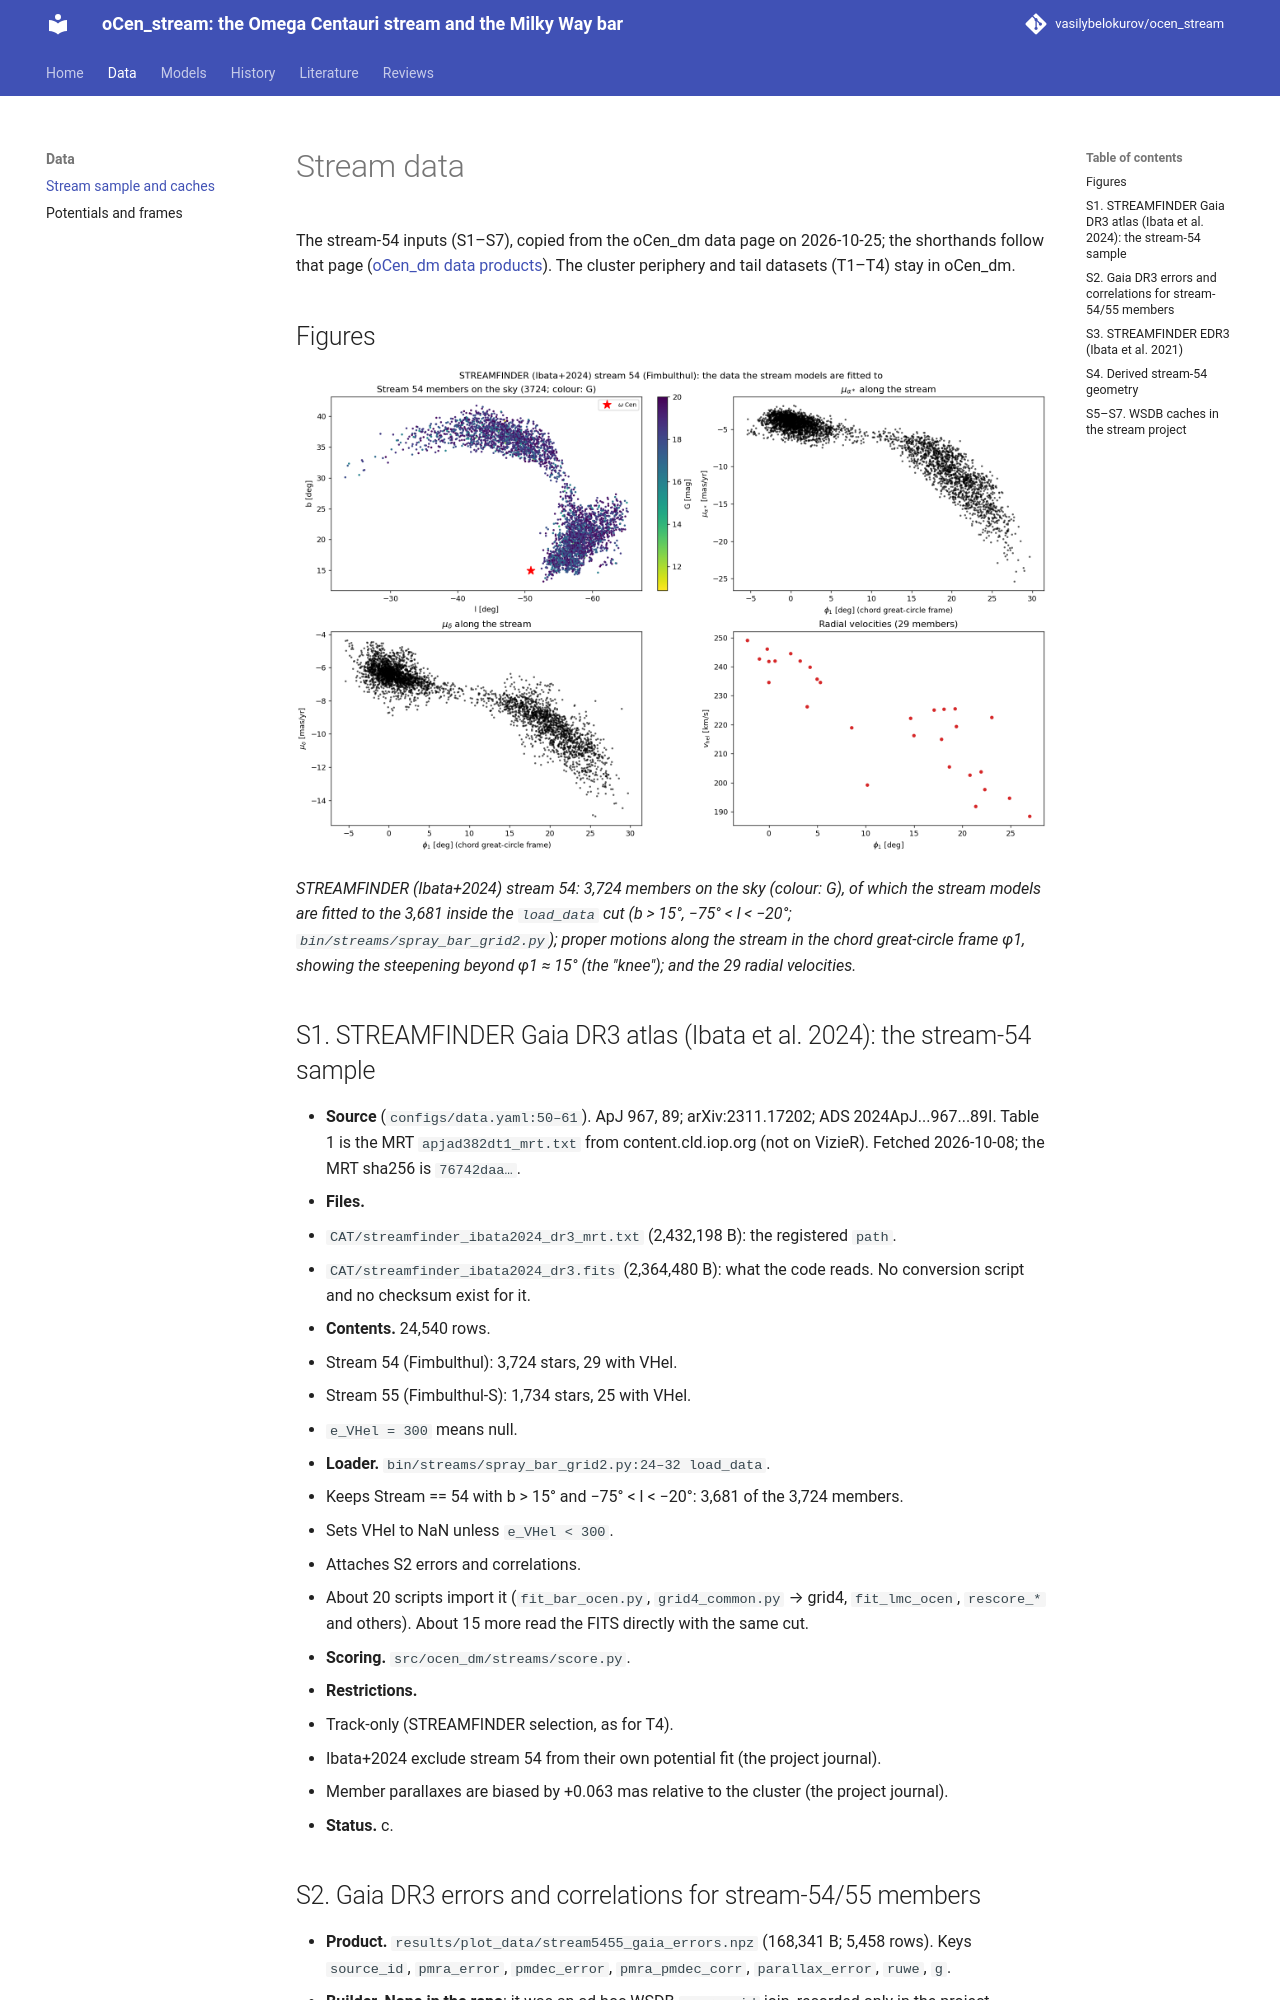

repository: vasilybelokurov/ocen_stream · page: kb/data/tails_streams/index.html · generator: mkdocs

# Stream data

The stream-54 inputs (S1–S7), copied from the oCen_dm data page on 2026-10-25; the shorthands follow that page ([oCen_dm data products](https://vasilybelokurov.github.io/ocen_dm/kb/data/)). The cluster periphery and tail datasets (T1–T4) stay in oCen_dm.

## Figures

![Stream 54 data](../../../plots/data_stream54.png)

*STREAMFINDER (Ibata+2024) stream 54: 3,724 members on the sky (colour: G), of which the stream models are fitted to the 3,681 inside the `load_data` cut (b > 15°, −75° < l < −20°; `bin/streams/spray_bar_grid2.py`); proper motions along the stream in the chord great-circle frame φ1, showing the steepening beyond φ1 ≈ 15° (the "knee"); and the 29 radial velocities.*

## S1. STREAMFINDER Gaia DR3 atlas (Ibata et al. 2024): the stream-54 sample

- **Source** (`configs/data.yaml:50–61`). ApJ 967, 89; arXiv:2311.17202; ADS 2024ApJ...967...89I. Table 1 is the MRT `apjad382dt1_mrt.txt` from content.cld.iop.org (not on VizieR). Fetched 2026-10-08; the MRT sha256 is `76742daa…`.
- **Files.**
  - `CAT/streamfinder_ibata2024_dr3_mrt.txt` (2,432,198 B): the registered `path`.
  - `CAT/streamfinder_ibata2024_dr3.fits` (2,364,480 B): what the code reads. No conversion script and no checksum exist for it.
- **Contents.** 24,540 rows.
  - Stream 54 (Fimbulthul): 3,724 stars, 29 with VHel.
  - Stream 55 (Fimbulthul-S): 1,734 stars, 25 with VHel.
  - `e_VHel = 300` means null.
- **Loader.** `bin/streams/spray_bar_grid2.py:24–32 load_data`.
  - Keeps Stream == 54 with b > 15° and −75° < l < −20°: 3,681 of the 3,724 members.
  - Sets VHel to NaN unless `e_VHel < 300`.
  - Attaches S2 errors and correlations.
  - About 20 scripts import it (`fit_bar_ocen.py`, `grid4_common.py` → grid4, `fit_lmc_ocen`, `rescore_*` and others). About 15 more read the FITS directly with the same cut.
- **Scoring.** `src/ocen_dm/streams/score.py`.
- **Restrictions.**
  - Track-only (STREAMFINDER selection, as for T4).
  - Ibata+2024 exclude stream 54 from their own potential fit (the project journal).
  - Member parallaxes are biased by +0.063 mas relative to the cluster (the project journal).
- **Status.** c.

## S2. Gaia DR3 errors and correlations for stream-54/55 members

- **Product.** `results/plot_data/stream5455_gaia_errors.npz` (168,341 B; 5,458 rows). Keys `source_id`, `pmra_error`, `pmdec_error`, `pmra_pmdec_corr`, `parallax_error`, `ruwe`, `g`.
- **Builder.** **None in the repo**: it was an ad hoc WSDB `source_id` join, recorded only in the project journal.
- **Consumers.** Every `load_data` user; `measure_track.py:21`.
- **Status.** c. This is a reproducibility gap.
